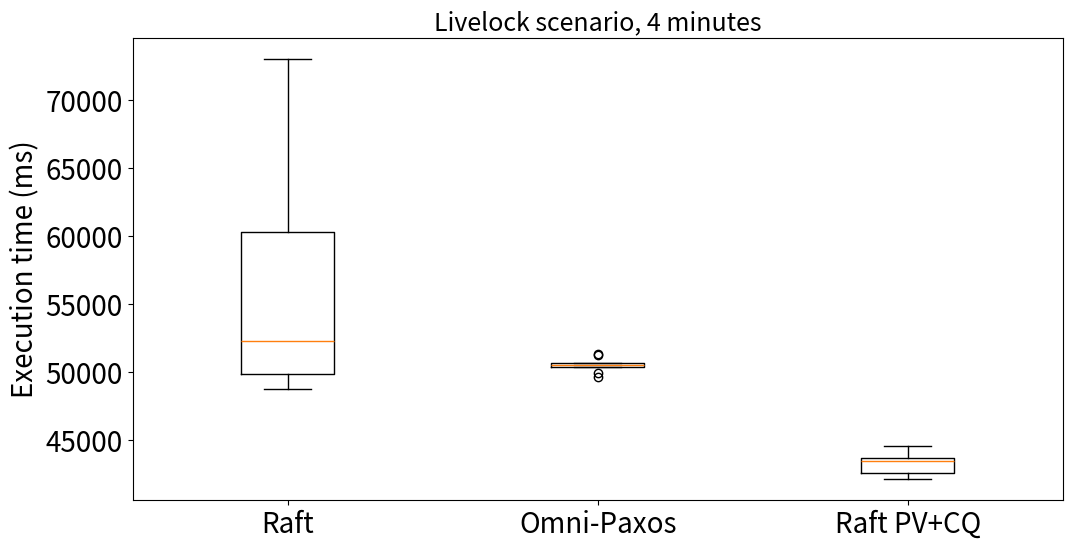

Python code for this plot:
import numpy as np
import matplotlib.pyplot as plt

FILENAME = "livelock"
TITLE = 'Livelock scenario, 4 minutes'
raft = [72992.598572, 49096.596413, 52026.085097999996, 57850.760213999994, 48789.793243, 52498.125788, 49160.668132, 72751.197831, 61090.073779, 51998.231606999994]
raft_pv = [43329.604495,43388.161511,43767.704653,42241.795067,42119.735282,43769.912786,44565.963586,43569.776734,43557.760668999996,42316.443001]
paxos = [50655.495052, 50384.418675, 49658.661265999996, 50432.528299, 49910.884253,50599.022819, 51244.531276999995, 50479.078968999995, 50542.043344, 51361.560896999996]

data = [raft, paxos, raft_pv]
my_dict = {'Raft': raft, 'Omni-Paxos': paxos, 'Raft PV+CQ': raft_pv}

MEDIUM_SIZE = 18
SIZE = 20
plt.rc('axes', labelsize=SIZE) 
plt.rc('xtick', labelsize=SIZE)    # fontsize of the tick labels
plt.rc('ytick', labelsize=SIZE)    # fontsize of the tick labels

fig, ax = plt.subplots()
fig.set_size_inches(12, 6)
ax.set_title(TITLE, fontsize=MEDIUM_SIZE)
ax.boxplot(my_dict.values())
ax.set_xticklabels(my_dict.keys())
ax.set_ylabel('Execution time (ms)')

plt.savefig("{}.pdf".format(FILENAME), dpi = 600)